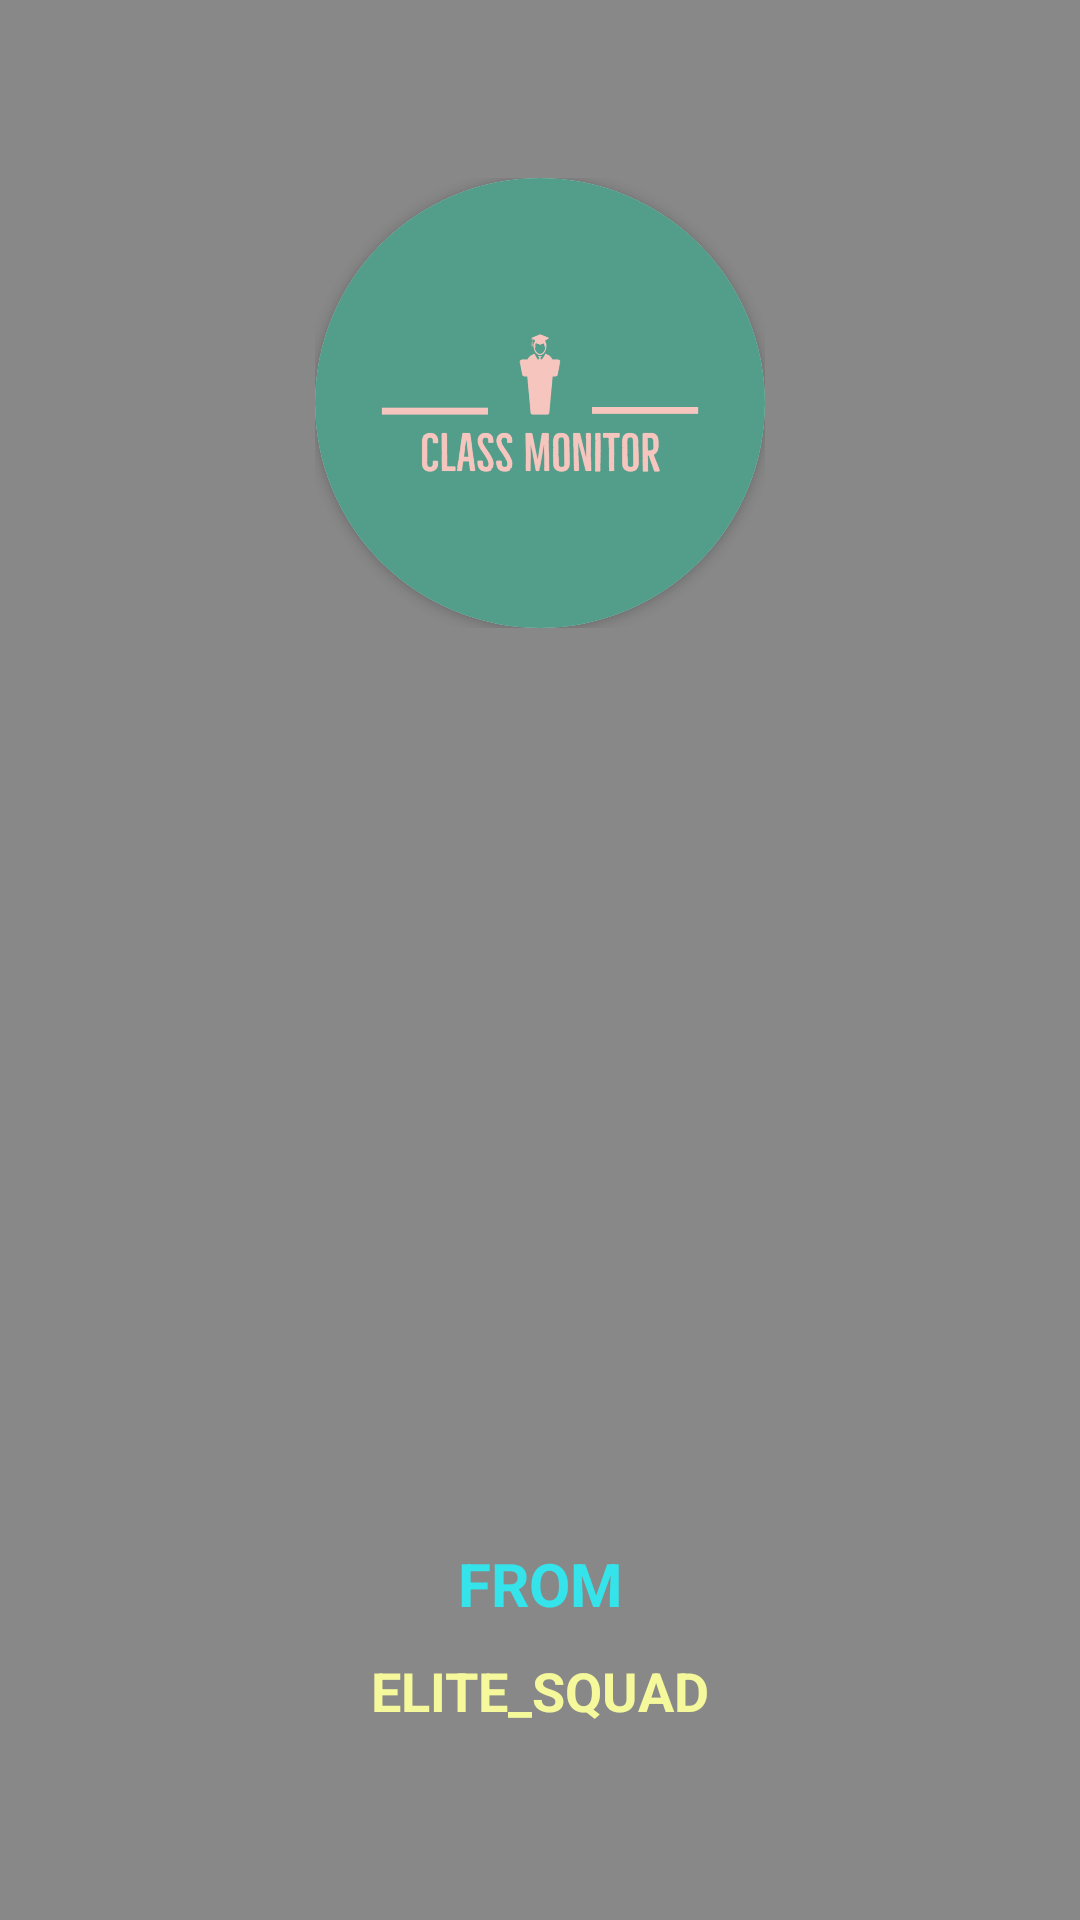

Write the Android layout XML for this screen, with the resource values it uses.
<!-- AndroidManifest.xml: application theme Theme.IGo -->
<!-- res/layout/splash_screen.xml -->
<?xml version="1.0" encoding="utf-8"?>
<LinearLayout xmlns:android="http://schemas.android.com/apk/res/android"
    xmlns:app="http://schemas.android.com/apk/res-auto"
    xmlns:tools="http://schemas.android.com/tools"
    android:layout_width="match_parent"
    android:layout_height="match_parent"
    android:background="#fff"
    tools:context=".SplashScreen">

    <LinearLayout
        android:layout_width="match_parent"
        android:layout_height="match_parent"
        android:background="#fff"
        >
        <LinearLayout
            android:layout_width="match_parent"
            android:layout_height="match_parent"
            android:gravity="center"
            android:orientation="vertical"
            android:background="#77000000">

            <LinearLayout
                android:layout_width="wrap_content"
                android:layout_height="wrap_content"
                android:orientation="vertical"
                android:gravity="center">
                <androidx.cardview.widget.CardView
                    android:layout_width="150dp"
                    android:layout_height="150dp"
                    app:cardCornerRadius="75dp">

                    <ImageView
                        android:layout_width="150dp"
                        android:layout_height="150dp"
                        android:src="@drawable/c1" />
                </androidx.cardview.widget.CardView>

            </LinearLayout>



            <LinearLayout
                android:layout_width="wrap_content"
                android:layout_height="wrap_content"
                android:layout_marginTop="300dp"
                android:gravity="center"
                android:orientation="vertical">

                <TextView
                    android:layout_width="match_parent"
                    android:layout_height="wrap_content"
                    android:padding="5dp"
                    android:text="FROM"
                    android:gravity="center"
                    android:textColor="#35E3EA "
                    android:textSize="20dp"
                    android:textStyle="bold" />
                <TextView
                    android:layout_width="wrap_content"
                    android:layout_height="wrap_content"
                    android:text="ELITE_SQUAD"
                    android:padding="5dp"
                    android:textColor="#F5F99C "
                    android:textSize="18dp"
                    android:textStyle="bold" />

            </LinearLayout>
        </LinearLayout>

    </LinearLayout>

</LinearLayout>
<!-- resources referenced by this layout -->
<resources>
  <!-- drawable c1: png bitmap (drawable, 68890 bytes) -->
  <style name="Theme.IGo" parent="Theme.MaterialComponents.DayNight.DarkActionBar">
          
          <item name="colorPrimary">@color/purple_500</item>
          <item name="colorPrimaryVariant">@color/purple_700</item>
          <item name="colorOnPrimary">@color/white</item>
          
          <item name="colorSecondary">@color/teal_200</item>
          <item name="colorSecondaryVariant">@color/teal_700</item>
          <item name="colorOnSecondary">@color/black</item>
          
          <item name="android:statusBarColor" tools:targetApi="l">?attr/colorPrimaryVariant</item>
          
      </style>
  <!-- not gathered from this repository: default colours our renderer supplied (Android Studio template values) -->
  <color name="purple_500">#FF6200EE</color>
  <color name="purple_700">#FF3700B3</color>
  <color name="teal_200">#FF03DAC5</color>
  <color name="teal_700">#FF018786</color>
  <color name="black">#FF000000</color>
  <color name="white">#FFFFFFFF</color>
</resources>
